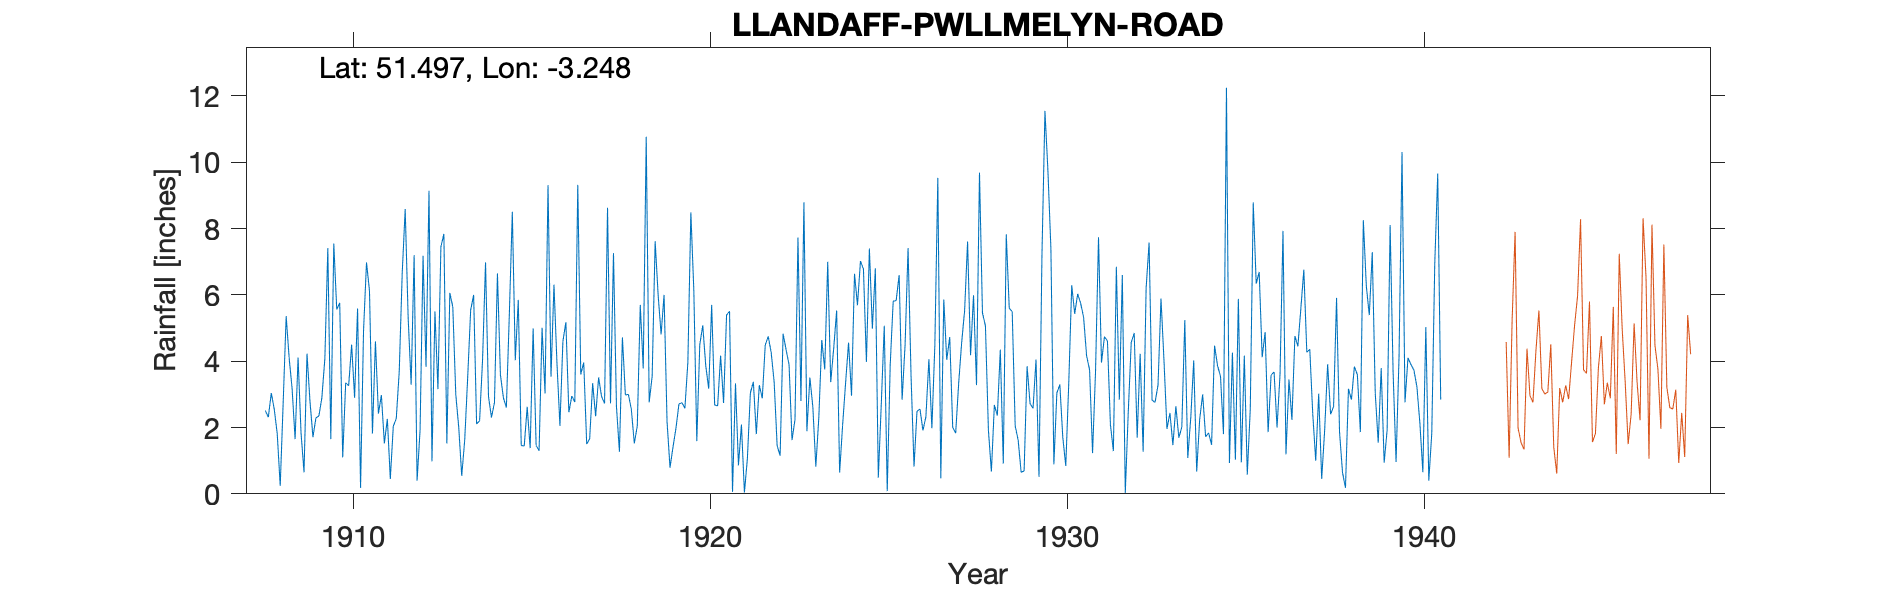

The file beside this chart, header and first rows:
LLANDAFF-PWLLMELYN-ROAD (WEST HILL), , , , , , , , , , , , , , , , , , , , , , , 
Grid ref, ST134782, Long, -3.248, Lat, 51.5, Elevation, 110, ft, , , , , , , , , , , , , , , 
Station no, 4074, , , , , , , , , , , , , , , , , , , , , , 
, 1900, 1901, 1902, 1903, 1904, 1905, 1906, 1907, 1908, 1909, 1910, 1911, 1912, 1913, 1914, 1915, 1916, 1917, 1918, 1919, 1920, 1921, 1922
January, , , , , , , , , 2.51, 1.83, 5.56, 1.82, 5.31, 7.84, 2.2, 4.03, 3.53, 1.5, 4.72, 6.01, 6.14, 5.51, 4.49
February, , , , , , , , , 2.31, 0.65, 5.76, 4.6, 3.29, 1.52, 4.04, 5.85, 6.31, 1.66, 2.98, 4.81, 1.59, 0.06, 4.75
March, , , , , , , , , 3.04, 4.23, 1.1, 2.42, 7.2, 6.06, 6.98, 1.46, 3.95, 3.34, 3, 6, 4.5, 3.33, 4.26
April, , , , , , , , , 2.55, 2.79, 3.35, 2.98, 0.4, 5.64, 2.93, 1.44, 2.05, 2.34, 2.55, 2.18, 5.08, 0.86, 3.37
May, , , , , , , , , 1.81, 1.71, 3.26, 1.52, 1.92, 3, 2.3, 2.62, 4.6, 3.51, 1.52, 0.79, 3.87, 2.09, 1.45
June, , , , , , , , , 0.24, 2.29, 4.5, 2.26, 7.18, 2, 2.75, 1.38, 5.18, 2.93, 2.05, 1.41, 3.17, 0.04, 1.15
July, , , , , , , , , 2.76, 2.35, 2.9, 0.45, 3.83, 0.54, 6.65, 4.99, 2.46, 2.73, 5.7, 1.98, 5.7, 1.06, 4.83
August, , , , , , , , , 5.36, 2.9, 5.59, 2.04, 9.14, 1.62, 3.59, 1.46, 2.95, 8.63, 3.78, 2.71, 2.68, 3.04, 4.35
September, , , , , , , , , 4.1, 4.07, 0.18, 2.27, 0.98, 3.51, 2.9, 1.3, 2.77, 2.73, 10.77, 2.75, 2.65, 3.38, 3.9
October, , , , , , , , , 3.17, 7.41, 4.91, 3.69, 5.5, 5.54, 2.6, 5.01, 9.32, 7.26, 2.76, 2.58, 4.17, 1.8, 1.62
November, , , , , , , , , 1.65, 1.65, 6.98, 6.66, 3.16, 6, 5.42, 3.03, 3.6, 2.63, 3.55, 3.97, 2.74, 3.28, 2.24
December, , , , , , , , , 4.11, 7.55, 6.12, 8.59, 7.45, 2.11, 8.51, 9.31, 3.96, 1.27, 7.62, 8.49, 5.39, 2.88, 7.73
Total, , , , , , , , , 33.61, 39.43, 50.21, 39.3, 55.36, 45.38, 50.87, 41.88, 50.68, 40.53, 51, 43.68, 47.68, 27.33, 44.14
Gauge moved 1942 Sep., , , , , , , , , , , , , , , , , , , , , , , 
NR 1941 Jan-1942 Aug, , , , , , , , , , , , , , , , , , , , , , , 
